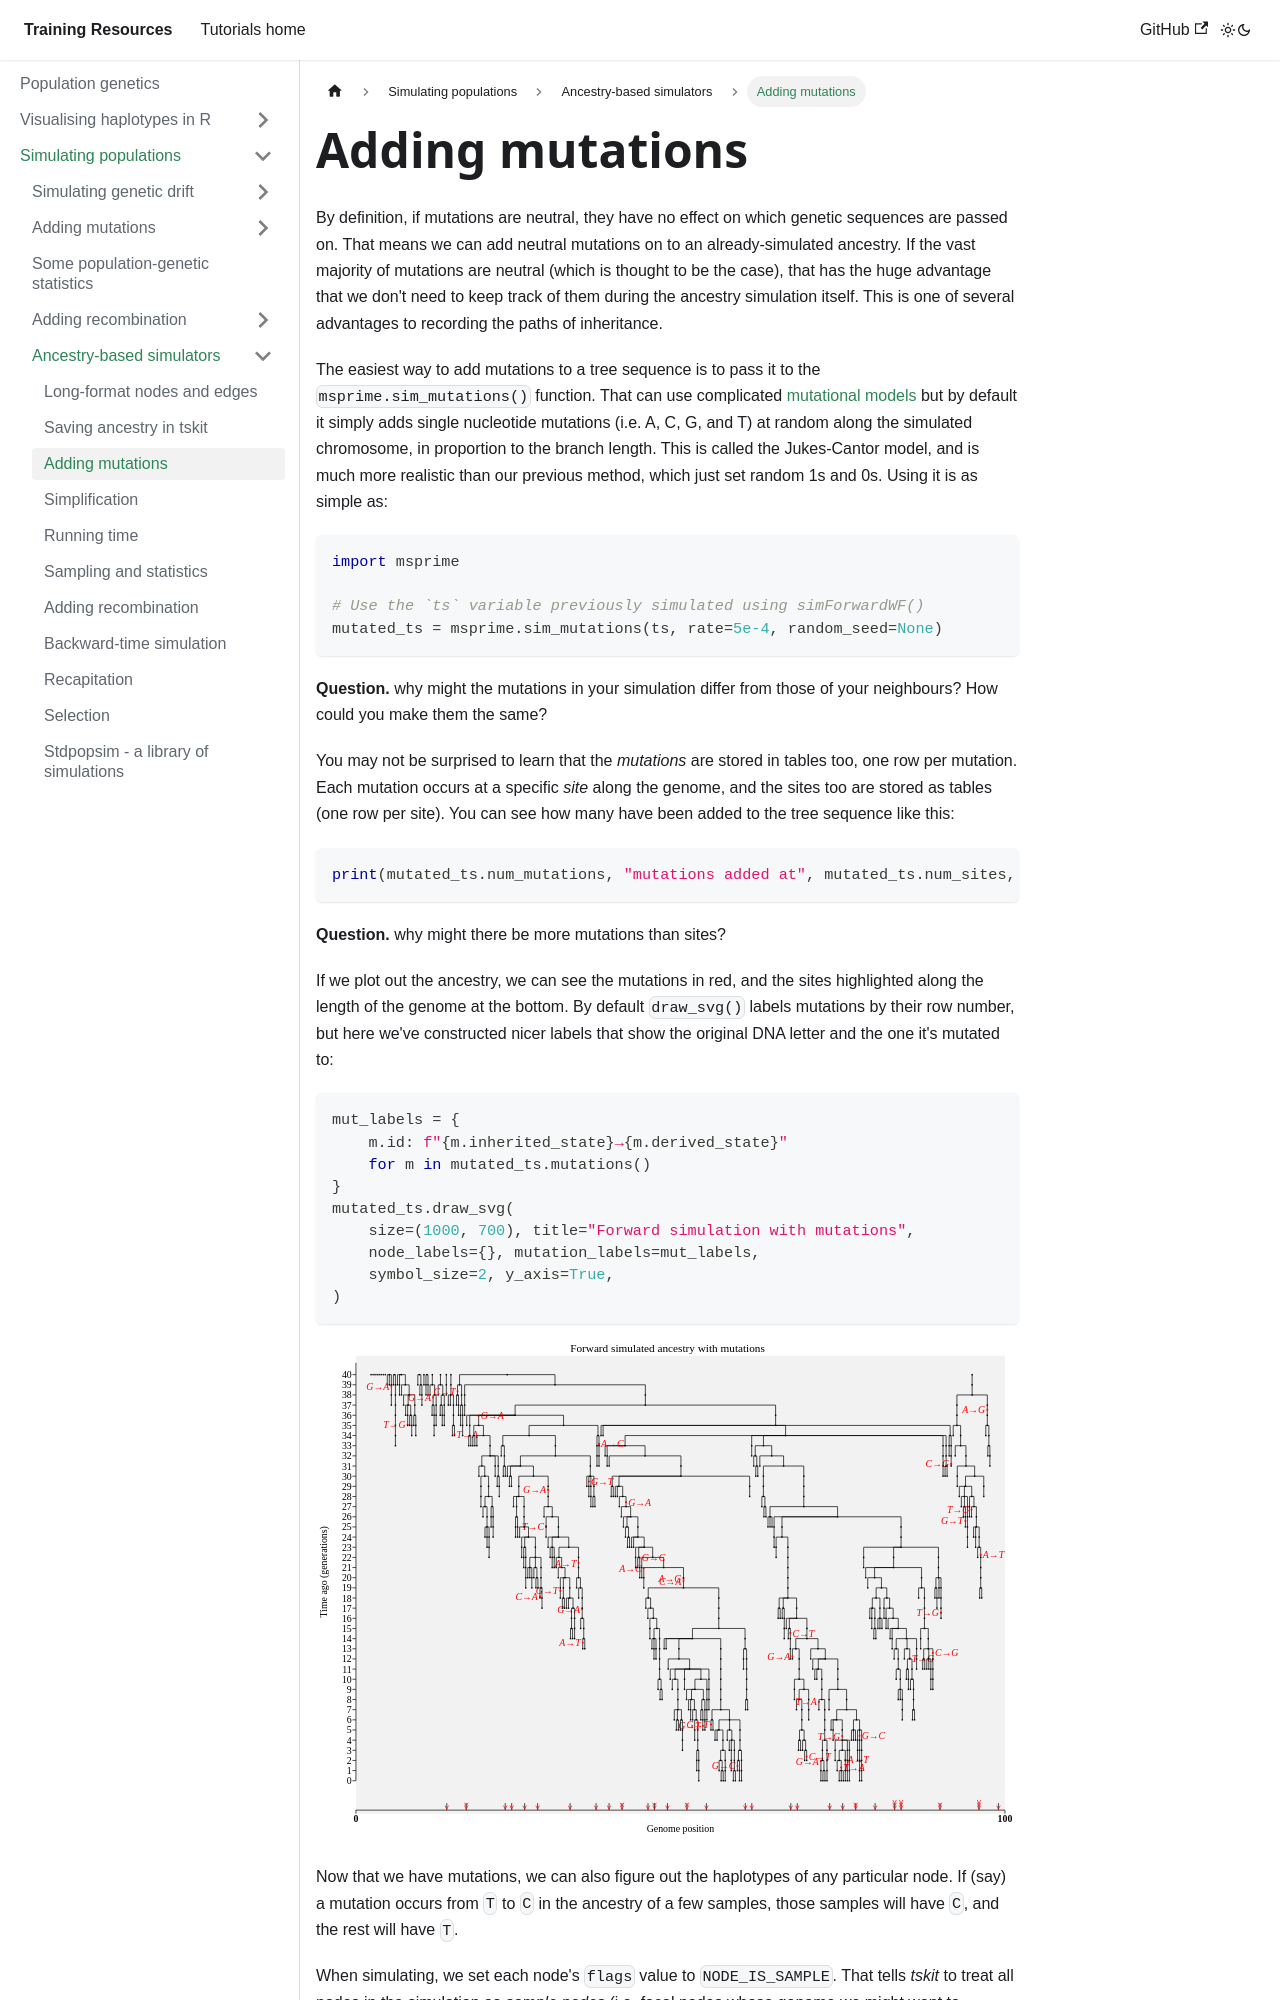

repository: chg-training/chg-training-resources · page: population_genetics/simulation/simulators/mutation/index.html · generator: docusaurus

---
sidebar_position: 5
---

# Adding mutations

By definition, if mutations are neutral, they have no effect on which genetic
sequences are passed on. That means we can add neutral mutations on to an
already-simulated ancestry. If the vast majority of mutations are neutral
(which is thought to be the case), that has the huge advantage that we don't
need to keep track of them during the ancestry simulation itself. This is one
of several advantages to recording the paths of inheritance.

The easiest way to add mutations to a tree sequence is to pass it to the
`msprime.sim_mutations()` function. That can use complicated
[mutational models](https://tskit.dev/msprime/docs/stable/mutations.html)
but by default it simply adds single nucleotide mutations (i.e. A, C, G, and T)
at random along the simulated chromosome, in proportion to the branch length.
This is called the Jukes-Cantor model, and is much more realistic than our previous method, which just set random 1s and 0s. Using it is as simple as:

```python
import msprime

# Use the `ts` variable previously simulated using simForwardWF()
mutated_ts = msprime.sim_mutations(ts, rate=5e-4, random_seed=None)
```

**Question.** why might the mutations in your simulation differ from those
of your neighbours? How could you make them the same?

You may not be surprised to learn that the *mutations* are stored in
tables too, one row per mutation. Each mutation occurs at a specific
*site* along the genome, and the sites too are stored as tables (one row
per site). You can see how many have been added to the tree sequence like this:

```python
print(mutated_ts.num_mutations, "mutations added at", mutated_ts.num_sites, "sites")
```

**Question.** why might there be more mutations than sites?

If we plot out the ancestry, we can see the mutations in red, and the sites
highlighted along the length of the genome at the bottom. By default `draw_svg()`
labels mutations by their row number, but here we've constructed nicer labels
that show the original DNA letter and the one it's mutated to:

```python
mut_labels = {
    m.id: f"{m.inherited_state}→{m.derived_state}"
    for m in mutated_ts.mutations()
}
mutated_ts.draw_svg(
    size=(1000, 700), title="Forward simulation with mutations",
    node_labels={}, mutation_labels=mut_labels,
    symbol_size=2, y_axis=True,
)
```

![img](../solutions/fwd_mutated_tskit.svg)

Now that we have mutations, we can also figure out the haplotypes of any
particular node. If (say) a mutation occurs from `T` to `C` in the ancestry
of a few samples, those samples will have `C`, and the rest will have `T`.

When simulating, we set each node's `flags` value to `NODE_IS_SAMPLE`. That
tells _tskit_ to treat all nodes in the simulation as *sample nodes*
(i.e. focal nodes whose genome we might want to examine).
To pick all 20 sample nodes in the current day we can use the `ts.samples()` method,
which allows us to specify a time (otherwise it returns all the sample node IDs)


```python
current_node_ids = mutated_ts.samples(time=0)
```
